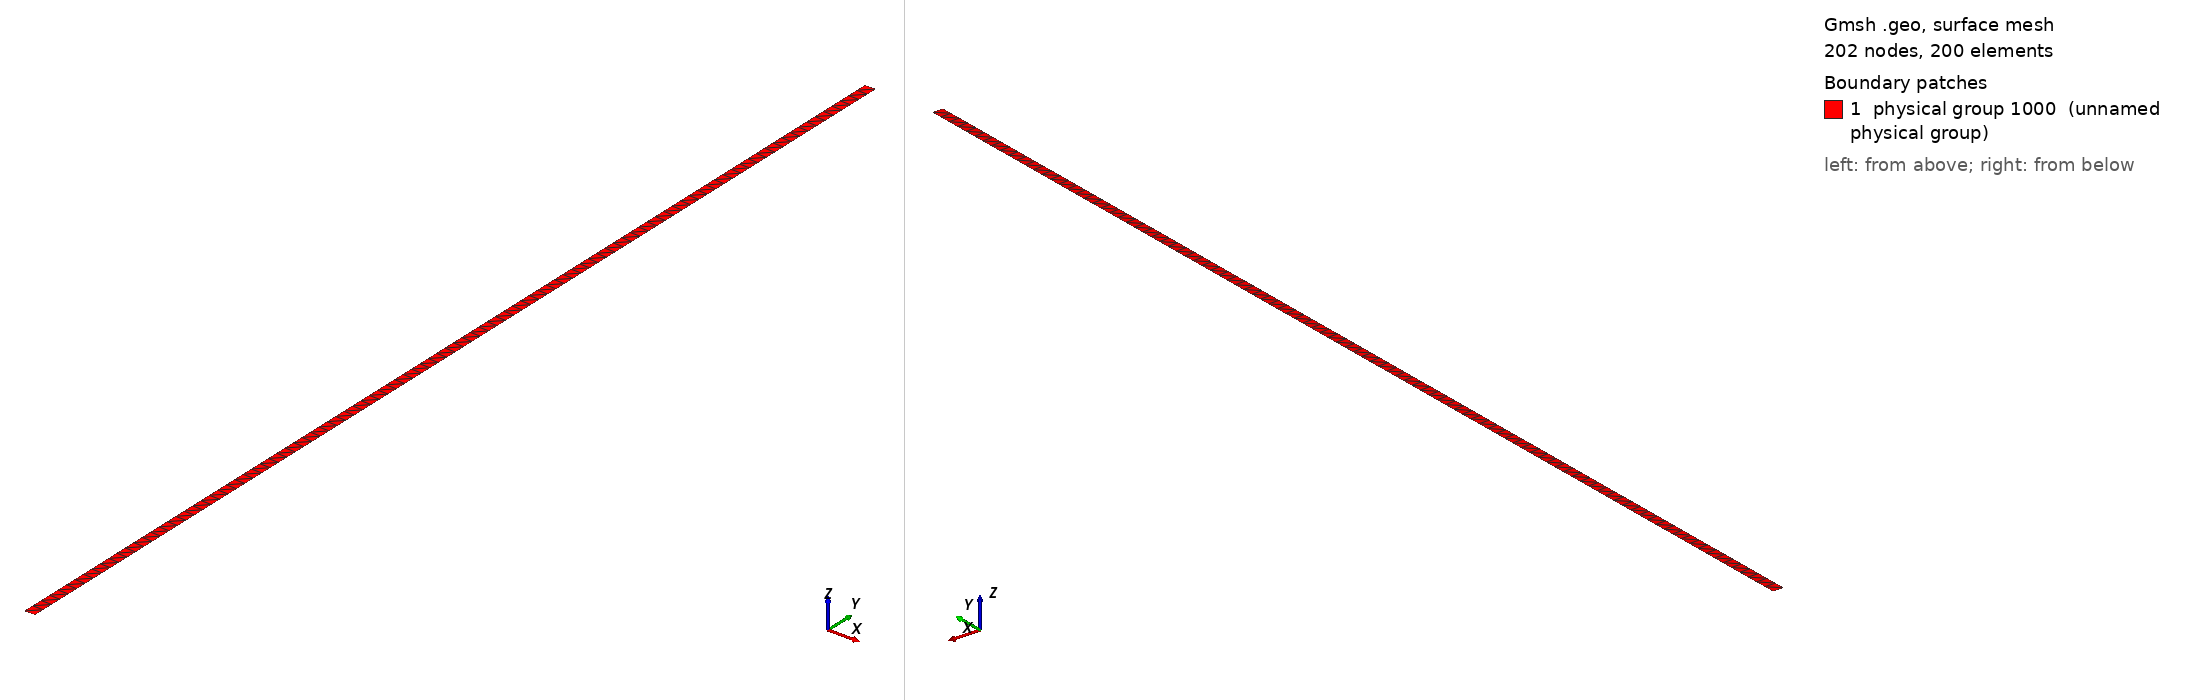

Gmsh geometry script, surface-meshed: 202 nodes, 200 surface elements. Boundary patches (legend numbers): 1 physical group 1000 (unnamed physical group). Left view from above one corner, right view from below the opposite corner. Legend entries are the model's physical surfaces. The drawing asked Gmsh for element sizes between 1% and 20% of the model's largest extent; the script's own settings can give other sizes.

=== inlet_velocity_bc_compressible_without_gravity_pseudo1d.geo (drawn) ===
dx = 100.0;
Point(1) = {0.0, 0.0, 0.0, dx};

Extrude {dx,0,0} {
  Point{1}; Layers{dx/dx};
}
Extrude {0,10000,0} {
  Line{1}; Layers{10000/dx};
}

// Top
Physical Line(333) = {2};
// Sides
Physical Line(111) = {3};
Physical Line(222) = {4};
// Bottom
Physical Line(999) = {1};

Physical Surface(1000) = {5};
